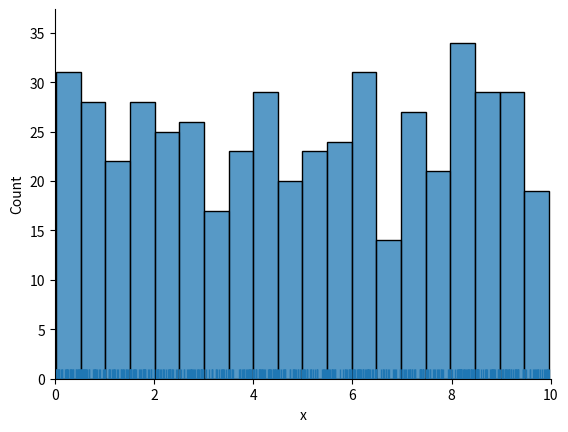
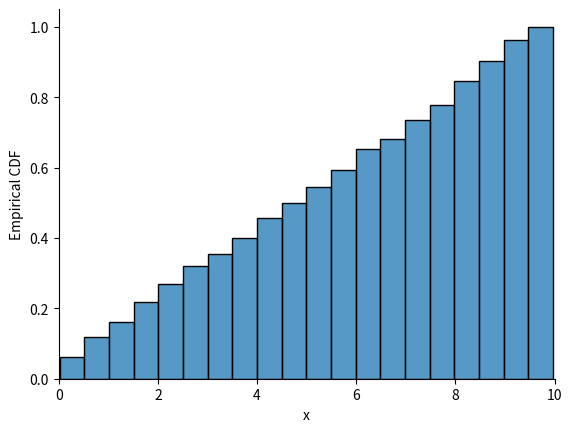

Write the Python code that produced these figures, in order.


###############
# Authored by Weisheng Jiang
# Book 5  |  From Basic Arithmetic to Machine Learning
# Published and copyrighted by Tsinghua University Press
# Beijing, China, 2022
###############

import numpy as np
import matplotlib.pyplot as plt
import seaborn as sns

a = 0
b = 10
num_data = 500

random_data = np.random.uniform(a,b,num_data)

fig, ax = plt.subplots()
# Plot the histogram
# sns.displot(random_data, bins=20)
sns.histplot(random_data, bins=20, ax = ax)
sns.rugplot(random_data, ax = ax)

plt.xlabel('x')
plt.ylabel('Count')
plt.gca().spines['right'].set_visible(False)
plt.gca().spines['top'].set_visible(False)
plt.gca().yaxis.set_ticks_position('left')
plt.gca().xaxis.set_ticks_position('bottom')
plt.xlim(a,b)
plt.xticks([0,2,4,6,8,10])


fig, ax = plt.subplots()
# Plot empirical cumulative distribution function
# sns.ecdfplot(random_data)

sns.histplot(random_data, bins=20, fill=True, 
             cumulative=True, stat="density")

plt.xlabel('x')
plt.ylabel('Empirical CDF')
plt.gca().spines['right'].set_visible(False)
plt.gca().spines['top'].set_visible(False)
plt.gca().yaxis.set_ticks_position('left')
plt.gca().xaxis.set_ticks_position('bottom')
plt.xlim(a,b)
plt.xticks([0,2,4,6,8,10])
